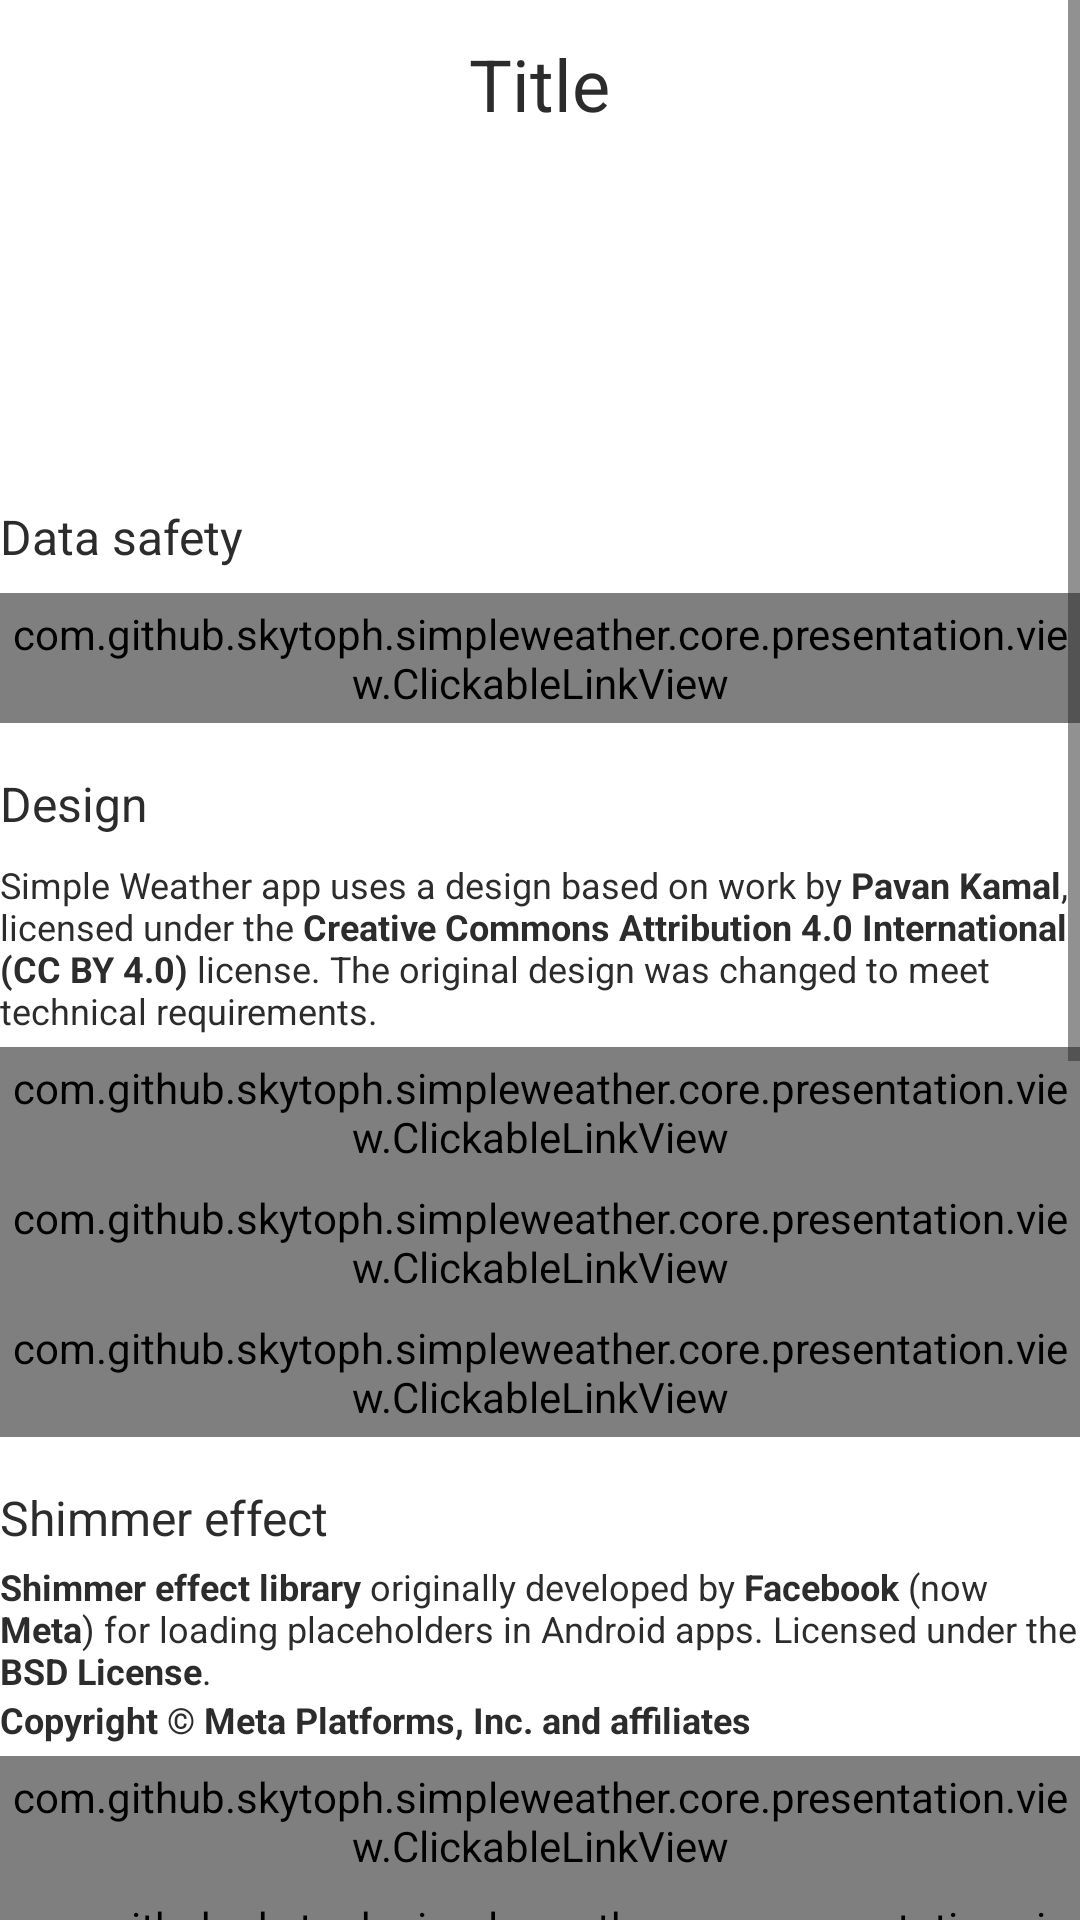

Here is an Android app screen rendered from its layout file. Give the layout XML and the strings, colors and styles it references.
<!-- AndroidManifest.xml: application theme Theme.SimpleWeather -->
<!-- res/layout/fragment_about.xml -->
<?xml version="1.0" encoding="utf-8"?>
<ScrollView xmlns:android="http://schemas.android.com/apk/res/android"
    xmlns:app="http://schemas.android.com/apk/res-auto"
    xmlns:tools="http://schemas.android.com/tools"
    android:layout_width="match_parent"
    android:layout_height="match_parent"
    tools:context=".presentation.about.AboutFragment">

    <LinearLayout
        android:layout_width="match_parent"
        android:layout_height="wrap_content"
        android:orientation="vertical"
        android:paddingBottom="16dp">

        <include
            android:id="@+id/appbar_settings"
            layout="@layout/appbar_with_title" />

        <ImageView
            android:layout_width="80dp"
            android:layout_height="80dp"
            android:layout_gravity="center_horizontal"
            android:layout_marginVertical="16dp"
            android:src="@drawable/weather_clouds_sun" />


        <TextView
            style="@style/About.Title"
            android:layout_marginHorizontal="@dimen/about_horizontal_margin"
            android:layout_marginBottom="8dp"
            android:text="@string/about_data_safety_title" />

        <com.github.skytoph.simpleweather.core.presentation.view.ClickableLinkView
            style="@style/About.Hyperlink"
            android:layout_marginHorizontal="@dimen/about_horizontal_margin"
            android:layout_marginBottom="16dp"
            android:text="@string/about_privacy_policy_link"
            app:url="@string/about_app_privacy_policy_url" />

        <TextView
            style="@style/About.Title"
            android:layout_marginHorizontal="@dimen/about_horizontal_margin"
            android:layout_marginBottom="8dp"
            android:text="@string/about_design_title" />

        <TextView
            style="@style/About.Description"
            android:layout_marginHorizontal="@dimen/about_horizontal_margin"
            android:layout_marginBottom="4dp"
            android:text="@string/about_design_description" />

        <com.github.skytoph.simpleweather.core.presentation.view.ClickableLinkView
            style="@style/About.Hyperlink"
            android:layout_marginHorizontal="@dimen/about_horizontal_margin"
            android:text="@string/about_original_design"
            app:url="@string/about_original_design_url" />

        <com.github.skytoph.simpleweather.core.presentation.view.ClickableLinkView
            style="@style/About.Hyperlink"
            android:layout_marginHorizontal="@dimen/about_horizontal_margin"
            android:text="@string/about_designer_page"
            app:url="@string/about_designer_url" />

        <com.github.skytoph.simpleweather.core.presentation.view.ClickableLinkView
            style="@style/About.Hyperlink"
            android:layout_marginHorizontal="@dimen/about_horizontal_margin"
            android:layout_marginBottom="16dp"
            android:text="@string/about_ccby4_license"
            app:url="@string/about_ccby4_license_url" />

        <TextView
            style="@style/About.Title"
            android:layout_marginHorizontal="@dimen/about_horizontal_margin"
            android:layout_marginBottom="4dp"
            android:text="@string/about_shimmer_effect_title" />

        <TextView
            style="@style/About.Description"
            android:layout_marginHorizontal="@dimen/about_horizontal_margin"
            android:text="@string/about_shimmer_effect_description" />

        <TextView
            style="@style/About.Description"
            android:layout_marginHorizontal="@dimen/about_horizontal_margin"
            android:layout_marginBottom="4dp"
            android:text="@string/about_shimmer_effect_description_copyright" />

        <com.github.skytoph.simpleweather.core.presentation.view.ClickableLinkView
            style="@style/About.Hyperlink"
            android:layout_marginHorizontal="@dimen/about_horizontal_margin"
            android:text="@string/about_shimmer_effect_repository_link"
            app:url="@string/about_shimmer_effect_repository_url" />

        <com.github.skytoph.simpleweather.core.presentation.view.ClickableLinkView
            style="@style/About.Hyperlink"
            android:layout_marginHorizontal="@dimen/about_horizontal_margin"
            android:layout_marginBottom="16dp"
            android:text="@string/about_bsd_license_link"
            app:url="@string/about_bsd_license_url" />

        <TextView
            style="@style/About.Title"
            android:layout_marginHorizontal="@dimen/about_horizontal_margin"
            android:layout_marginBottom="8dp"
            android:text="@string/about_data_title" />

        <TextView
            style="@style/About.Description"
            android:layout_marginHorizontal="@dimen/about_horizontal_margin"
            android:layout_marginBottom="8dp"
            android:text="@string/about_data_description" />

        <com.github.skytoph.simpleweather.core.presentation.view.ClickableLinkView
            style="@style/About.Hyperlink"
            android:layout_marginHorizontal="@dimen/about_horizontal_margin"
            android:text="@string/about_api"
            app:url="@string/weather_provider_url" />

        <com.github.skytoph.simpleweather.core.presentation.view.ClickableLinkView
            style="@style/About.Hyperlink"
            android:layout_marginHorizontal="@dimen/about_horizontal_margin"
            android:text="@string/about_api_license"
            app:url="@string/about_api_license_url" />

        <com.github.skytoph.simpleweather.core.presentation.view.ClickableLinkView
            style="@style/About.Hyperlink"
            android:layout_marginHorizontal="@dimen/about_horizontal_margin"
            android:layout_marginBottom="16dp"
            android:text="@string/about_ccbysa4_license"
            app:url="@string/about_ccbysa4_license_url" />

        <TextView
            style="@style/About.Title"
            android:layout_marginHorizontal="@dimen/about_horizontal_margin"
            android:layout_marginBottom="8dp"
            android:text="@string/about_locations_title" />

        <TextView
            style="@style/About.Description"
            android:layout_marginHorizontal="@dimen/about_horizontal_margin"
            android:layout_marginBottom="8dp"
            android:text="@string/about_locations_descriptions" />

        <com.github.skytoph.simpleweather.core.presentation.view.ClickableLinkView
            style="@style/About.Hyperlink"
            android:layout_marginHorizontal="@dimen/about_horizontal_margin"
            android:text="@string/about_locations_terms_of_use"
            app:url="@string/about_locations_terms_of_use_url" />

        <com.github.skytoph.simpleweather.core.presentation.view.ClickableLinkView
            style="@style/About.Hyperlink"
            android:layout_marginHorizontal="@dimen/about_horizontal_margin"
            android:text="@string/about_locations_terms_of_service"
            app:url="@string/about_locations_terms_of_service_url" />

        <com.github.skytoph.simpleweather.core.presentation.view.ClickableLinkView
            style="@style/About.Hyperlink"
            android:layout_marginHorizontal="@dimen/about_horizontal_margin"
            android:text="@string/about_locations_privacy_policy"
            app:url="@string/about_locations_privacy_policy_url" />
    </LinearLayout>
</ScrollView>
<!-- res/layout/appbar_with_title.xml (included above) -->
<?xml version="1.0" encoding="utf-8"?>
<com.google.android.material.appbar.AppBarLayout xmlns:android="http://schemas.android.com/apk/res/android"
    xmlns:app="http://schemas.android.com/apk/res-auto"
    xmlns:tools="http://schemas.android.com/tools"
    android:id="@+id/appbar_layout"
    android:layout_width="match_parent"
    android:layout_height="wrap_content"
    android:background="?android:windowBackground"
    app:elevation="0dp">

    <RelativeLayout
        android:layout_width="match_parent"
        android:layout_height="wrap_content">

        <TextView
            android:id="@+id/toolbar_title"
            style="@style/ToolbarTitle"
            android:layout_width="wrap_content"
            android:layout_height="wrap_content"
            android:layout_centerInParent="true"
            tools:text="Title" />

        <androidx.appcompat.widget.Toolbar
            android:id="@+id/toolbar_with_title"
            android:layout_width="match_parent"
            android:layout_height="wrap_content" />
    </RelativeLayout>
</com.google.android.material.appbar.AppBarLayout>
<!-- resources referenced by this layout -->
<resources>
  <string name="about_api"><b>Open-Meteo</b> website</string>
  <string name="about_api_license"><b>Open-Meteo</b> license</string>
  <string name="about_api_license_url" translatable="false">https://open-meteo.com/en/license</string>
  <string name="about_app_privacy_policy_url" translatable="false">https://sites.google.com/view/skytoph-weather-privacy-policy</string>
  <string name="about_bsd_license_link">More about <b>BSD License</b></string>
  <string name="about_bsd_license_url" translatable="false">https://opensource.org/license/BSD-3-Clause/</string>
  <string name="about_ccby4_license">More about <b>CC BY 4.0 license</b></string>
  <string name="about_ccby4_license_url" translatable="false">https://creativecommons.org/licenses/by/4.0/</string>
  <string name="about_ccbysa4_license">More about <b>CC BY-SA 4.0 license</b></string>
  <string name="about_ccbysa4_license_url" translatable="false">https://creativecommons.org/licenses/by-sa/4.0/</string>
  <string name="about_data_description">Simple Weather app uses weather data provided by <b>Open-Meteo</b>.\nThe <b>Open-Meteo API</b> is licensed under the <b>Creative Commons Attribution 4.0 International license (CC BY 4.0)</b>.</string>
  <string name="about_data_safety_title">Data safety</string>
  <string name="about_data_title">Data</string>
  <string name="about_design_title">Design</string>
  <string name="about_designer_page"><b>Pavan Kamal</b> on Instagram</string>
  <string name="about_designer_url" translatable="false">https://www.instagram.com/getuied/</string>
  <string name="about_locations_privacy_policy">Google’s <b>Privacy Policy</b></string>
  <string name="about_locations_privacy_policy_url" translatable="false">https://policies.google.com/privacy</string>
  <string name="about_locations_terms_of_service">Google’s <b>Terms of Service</b></string>
  <string name="about_locations_terms_of_service_url" translatable="false">http://www.google.com/intl/en/policies/terms</string>
  <string name="about_locations_terms_of_use">Google’s <b>Terms of Use</b></string>
  <string name="about_locations_terms_of_use_url" translatable="false">https://cloud.google.com/maps-platform/terms/</string>
  <string name="about_locations_title">API</string>
  <string name="about_original_design">Original design by <b>Pavan Kamal</b></string>
  <string name="about_original_design_url" translatable="false">https://www.figma.com/community/file/1019097765306863573/Minimal-Weather-App/</string>
  <string name="about_privacy_policy_link">View <b>Privacy Policy</b></string>
  <string name="about_shimmer_effect_description"><b>Shimmer effect library</b> originally developed by <b>Facebook</b> (now <b>Meta</b>) for loading placeholders in Android apps. Licensed under the <b>BSD License</b>.</string>
  <string name="about_shimmer_effect_description_copyright" translatable="false"><b>Copyright © Meta Platforms, Inc. and affiliates</b></string>
  <string name="about_shimmer_effect_repository_link" translatable="false"><b>GitHub repository</b></string>
  <string name="about_shimmer_effect_repository_url" translatable="false">https://github.com/facebookarchive/shimmer-android/</string>
  <string name="about_shimmer_effect_title" translatable="false">Shimmer effect</string>
  <string name="weather_provider_url" translatable="false">https://open-meteo.com/</string>
  <color name="light_blue">#FF7CC9F2</color>
  <color name="blue">#FF001F70</color>
  <color name="white">#FFFFFFFF</color>
  <color name="black">#FF000000</color>
  <color name="light_gray">#C4C4C4</color>
  <color name="very_light_gray">#FDFCFC</color>
  <color name="very_dark_gray">#2C2C2C</color>
  <color name="light_gray_placeholder">#66C4C4C4</color>
  <color name="dark_gray">#9A9A9A</color>
</resources>
